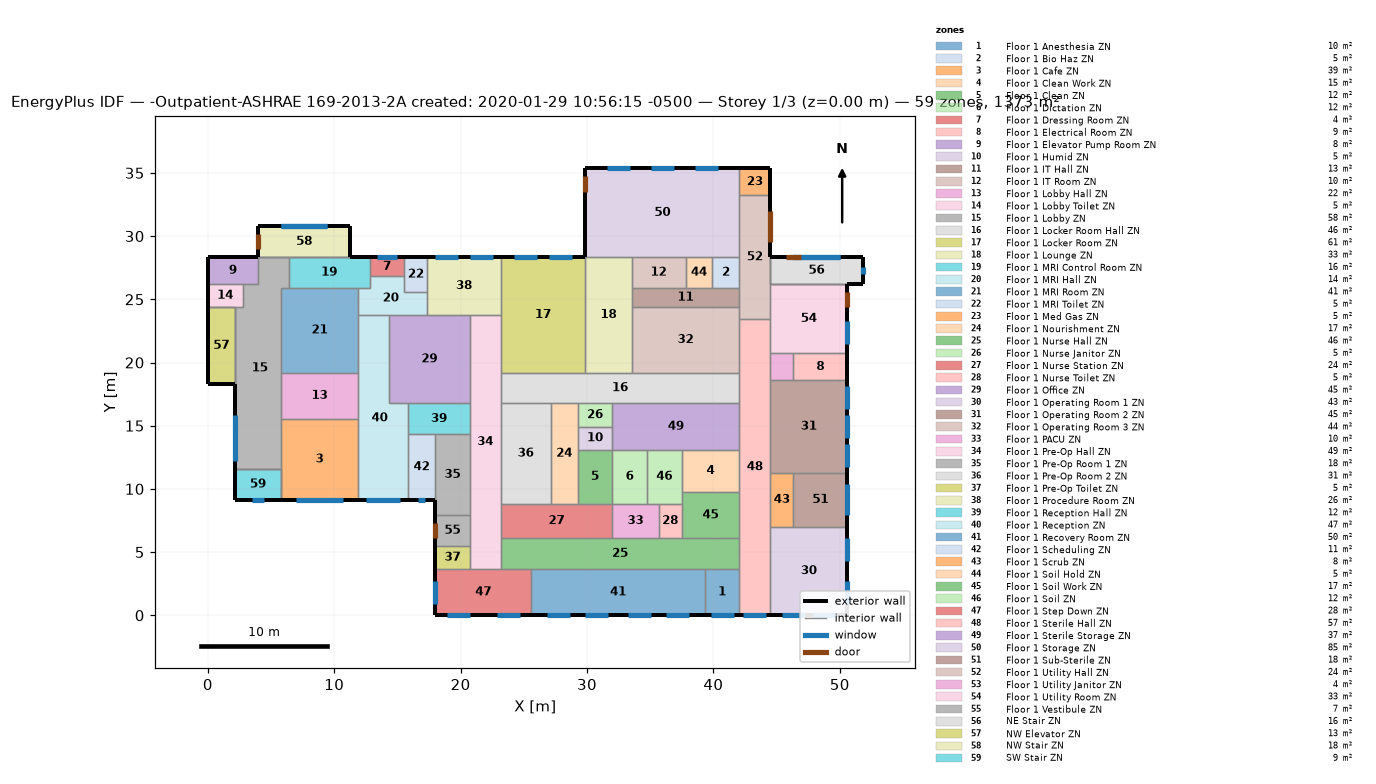
=== STOREY PLAN SPEC (per zone: floor XY polygon, exterior-wall plan segments, windows/doors) ===
zone 1: Floor 1 Anesthesia ZN  (10.0 m²)
  floor: (42.06, 3.66) (42.06, 0.00) (39.32, 0.00) (39.32, 3.66)
  exterior wall: (39.32, 0.00) – (42.06, 0.00)  [2.7 m]
    window: (39.78, 0.00) – (41.61, 0.00)  [2.2 m²]
  interior walls: 3
zone 2: Floor 1 Bio Haz ZN  (5.2 m²)
  floor: (42.06, 28.35) (42.06, 25.91) (39.93, 25.91) (39.93, 28.35)
  interior walls: 4
zone 3: Floor 1 Cafe ZN  (39.0 m²)
  floor: (11.89, 15.54) (11.89, 9.14) (5.79, 9.14) (5.79, 15.54)
  exterior wall: (5.79, 9.14) – (11.89, 9.14)  [6.1 m]
    window: (7.01, 9.14) – (10.67, 9.14)  [8.9 m²]
  interior walls: 4
zone 4: Floor 1 Clean Work ZN  (15.3 m²)
  floor: (42.06, 13.11) (42.06, 9.75) (37.49, 9.75) (37.49, 13.11)
  interior walls: 4
zone 5: Floor 1 Clean ZN  (11.7 m²)
  floor: (32.00, 13.11) (32.00, 8.84) (29.26, 8.84) (29.26, 13.11)
  interior walls: 4
zone 6: Floor 1 Dictation ZN  (11.7 m²)
  floor: (34.75, 13.11) (34.75, 8.84) (32.00, 8.84) (32.00, 13.11)
  interior walls: 4
zone 7: Floor 1 Dressing Room ZN  (4.2 m²)
  floor: (15.54, 28.35) (15.54, 26.82) (12.80, 26.82) (12.80, 28.35)
  exterior wall: (15.54, 28.35) – (12.80, 28.35)  [2.7 m]
    window: (14.94, 28.35) – (13.41, 28.35)  [2.3 m²]
  interior walls: 3
zone 8: Floor 1 Electrical Room ZN  (9.1 m²)
  floor: (50.60, 20.73) (50.60, 18.59) (46.33, 18.59) (46.33, 20.73)
  exterior wall: (50.60, 18.59) – (50.60, 20.73)  [2.1 m]
  interior walls: 3
zone 9: Floor 1 Elevator Pump Room ZN  (8.5 m²)
  floor: (3.96, 28.35) (3.96, 26.21) (0.00, 26.21) (0.00, 28.35)
  exterior wall: (3.96, 28.35) – (0.00, 28.35)  [4.0 m]
  exterior wall: (0.00, 28.35) – (0.00, 26.21)  [2.1 m]
  interior walls: 3
zone 10: Floor 1 Humid ZN  (5.0 m²)
  floor: (32.00, 14.94) (32.00, 13.11) (29.26, 13.11) (29.26, 14.94)
  interior walls: 4
zone 11: Floor 1 IT Hall ZN  (13.0 m²)
  floor: (42.06, 25.91) (42.06, 24.38) (33.53, 24.38) (33.53, 25.91)
  interior walls: 6
zone 12: Floor 1 IT Room ZN  (10.4 m²)
  floor: (37.80, 28.35) (37.80, 25.91) (33.53, 25.91) (33.53, 28.35)
  interior walls: 4
zone 13: Floor 1 Lobby Hall ZN  (22.3 m²)
  floor: (11.89, 19.20) (11.89, 15.54) (5.79, 15.54) (5.79, 19.20)
  interior walls: 4
zone 14: Floor 1 Lobby Toilet ZN  (5.0 m²)
  floor: (2.74, 26.21) (2.74, 24.38) (0.00, 24.38) (0.00, 26.21)
  exterior wall: (0.00, 26.21) – (0.00, 24.38)  [1.8 m]
  interior walls: 4
zone 15: Floor 1 Lobby ZN  (57.8 m²)
  floor: (6.40, 28.35) (6.40, 25.91) (5.79, 25.91) (5.79, 11.58) (2.13, 11.58) (2.13, 24.38) (2.74, 24.38) (2.74, 26.21) (3.96, 26.21) (3.96, 28.35)
  exterior wall: (2.13, 18.29) – (2.13, 11.58)  [6.7 m]
    window: (2.13, 15.85) – (2.13, 12.19)  [8.9 m²]
  interior walls: 12
zone 16: Floor 1 Locker Room Hall ZN  (46.1 m²)
  floor: (42.06, 19.20) (42.06, 16.76) (23.16, 16.76) (23.16, 19.20)
  interior walls: 9
zone 17: Floor 1 Locker Room ZN  (61.3 m²)
  floor: (29.87, 28.35) (29.87, 19.20) (23.16, 19.20) (23.16, 28.35)
  exterior wall: (29.87, 28.35) – (23.16, 28.35)  [6.7 m]
    window: (28.80, 28.35) – (26.97, 28.35)  [2.8 m²]
    window: (26.06, 28.35) – (24.23, 28.35)  [2.8 m²]
  interior walls: 4
zone 18: Floor 1 Lounge ZN  (33.4 m²)
  floor: (33.53, 28.35) (33.53, 19.20) (29.87, 19.20) (29.87, 28.35)
  interior walls: 6
zone 19: Floor 1 MRI Control Room ZN  (15.6 m²)
  floor: (12.80, 28.35) (12.80, 25.91) (6.40, 25.91) (6.40, 28.35)
  exterior wall: (12.80, 28.35) – (11.28, 28.35)  [1.5 m]
  interior walls: 6
zone 20: Floor 1 MRI Hall ZN  (13.7 m²)
  floor: (15.54, 26.82) (15.54, 25.60) (17.37, 25.60) (17.37, 23.77) (11.89, 23.77) (11.89, 25.91) (12.80, 25.91) (12.80, 26.82)
  interior walls: 9
zone 21: Floor 1 MRI Room ZN  (40.9 m²)
  floor: (11.89, 25.91) (11.89, 19.20) (5.79, 19.20) (5.79, 25.91)
  interior walls: 6
zone 22: Floor 1 MRI Toilet ZN  (5.0 m²)
  floor: (17.37, 28.35) (17.37, 25.60) (15.54, 25.60) (15.54, 28.35)
  exterior wall: (17.37, 28.35) – (15.54, 28.35)  [1.8 m]
  interior walls: 4
zone 23: Floor 1 Med Gas ZN  (5.2 m²)
  floor: (44.50, 35.36) (44.50, 33.22) (42.06, 33.22) (42.06, 35.36)
  exterior wall: (44.50, 33.22) – (44.50, 35.36)  [2.1 m]
  exterior wall: (44.50, 35.36) – (42.06, 35.36)  [2.4 m]
  interior walls: 2
zone 24: Floor 1 Nourishment ZN  (16.9 m²)
  floor: (29.26, 16.76) (29.26, 8.84) (27.13, 8.84) (27.13, 16.76)
  interior walls: 6
zone 25: Floor 1 Nurse Hall ZN  (46.1 m²)
  floor: (42.06, 6.10) (42.06, 3.66) (23.16, 3.66) (23.16, 6.10)
  interior walls: 9
zone 26: Floor 1 Nurse Janitor ZN  (5.0 m²)
  floor: (32.00, 16.76) (32.00, 14.94) (29.26, 14.94) (29.26, 16.76)
  interior walls: 4
zone 27: Floor 1 Nurse Station ZN  (24.2 m²)
  floor: (32.00, 8.84) (32.00, 6.10) (23.16, 6.10) (23.16, 8.84)
  interior walls: 6
zone 28: Floor 1 Nurse Toilet ZN  (5.0 m²)
  floor: (37.49, 8.84) (37.49, 6.10) (35.66, 6.10) (35.66, 8.84)
  interior walls: 4
zone 29: Floor 1 Office ZN  (44.9 m²)
  floor: (20.73, 23.77) (20.73, 16.76) (14.33, 16.76) (14.33, 23.77)
  interior walls: 6
zone 30: Floor 1 Operating Room 1 ZN  (42.7 m²)
  floor: (50.60, 7.01) (50.60, 0.00) (44.50, 0.00) (44.50, 7.01)
  exterior wall: (44.50, 0.00) – (50.60, 0.00)  [6.1 m]
    window: (45.42, 0.00) – (47.24, 0.00)  [2.2 m²]
    window: (47.85, 0.00) – (49.68, 0.00)  [2.2 m²]
  exterior wall: (50.60, 0.00) – (50.60, 7.01)  [7.0 m]
    window: (50.60, 0.91) – (50.60, 2.74)  [2.2 m²]
    window: (50.60, 4.27) – (50.60, 6.10)  [2.2 m²]
  interior walls: 3
zone 31: Floor 1 Operating Room 2 ZN  (44.6 m²)
  floor: (50.60, 18.59) (50.60, 11.28) (44.50, 11.28) (44.50, 18.59)
  exterior wall: (50.60, 11.28) – (50.60, 18.59)  [7.3 m]
    window: (50.60, 16.31) – (50.60, 18.14)  [2.2 m²]
    window: (50.60, 11.73) – (50.60, 13.56)  [2.2 m²]
    window: (50.60, 14.02) – (50.60, 15.85)  [2.2 m²]
  interior walls: 5
zone 32: Floor 1 Operating Room 3 ZN  (44.2 m²)
  floor: (42.06, 24.38) (42.06, 19.20) (33.53, 19.20) (33.53, 24.38)
  interior walls: 5
zone 33: Floor 1 PACU ZN  (10.0 m²)
  floor: (35.66, 8.84) (35.66, 6.10) (32.00, 6.10) (32.00, 8.84)
  interior walls: 5
zone 34: Floor 1 Pre-Op Hall ZN  (49.1 m²)
  floor: (23.16, 23.77) (23.16, 3.66) (20.73, 3.66) (20.73, 23.77)
  interior walls: 12
zone 35: Floor 1 Pre-Op Room 1 ZN  (17.6 m²)
  floor: (20.73, 14.33) (20.73, 7.92) (17.98, 7.92) (17.98, 14.33)
  exterior wall: (17.98, 9.14) – (17.98, 7.92)  [1.2 m]
  interior walls: 4
zone 36: Floor 1 Pre-Op Room 2 ZN  (31.4 m²)
  floor: (27.13, 16.76) (27.13, 8.84) (23.16, 8.84) (23.16, 16.76)
  interior walls: 4
zone 37: Floor 1 Pre-Op Toilet ZN  (5.0 m²)
  floor: (20.73, 5.49) (20.73, 3.66) (17.98, 3.66) (17.98, 5.49)
  exterior wall: (17.98, 5.49) – (17.98, 3.66)  [1.8 m]
  interior walls: 3
zone 38: Floor 1 Procedure Room ZN  (26.5 m²)
  floor: (23.16, 28.35) (23.16, 23.77) (17.37, 23.77) (17.37, 28.35)
  exterior wall: (23.16, 28.35) – (17.37, 28.35)  [5.8 m]
    window: (19.81, 28.35) – (17.98, 28.35)  [2.8 m²]
    window: (22.56, 28.35) – (20.73, 28.35)  [2.8 m²]
  interior walls: 5
zone 39: Floor 1 Reception Hall ZN  (11.9 m²)
  floor: (20.73, 16.76) (20.73, 14.33) (15.85, 14.33) (15.85, 16.76)
  interior walls: 5
zone 40: Floor 1 Reception ZN  (47.3 m²)
  floor: (14.33, 23.77) (14.33, 16.76) (15.85, 16.76) (15.85, 9.14) (11.89, 9.14) (11.89, 23.77)
  exterior wall: (11.89, 9.14) – (15.85, 9.14)  [4.0 m]
    window: (12.50, 9.14) – (15.24, 9.14)  [3.3 m²]
  interior walls: 8
zone 41: Floor 1 Recovery Room ZN  (50.2 m²)
  floor: (39.32, 3.66) (39.32, 0.00) (25.60, 0.00) (25.60, 3.66)
  exterior wall: (25.60, 0.00) – (39.32, 0.00)  [13.7 m]
    window: (36.27, 0.00) – (38.10, 0.00)  [2.2 m²]
    window: (26.82, 0.00) – (28.65, 0.00)  [2.2 m²]
    window: (29.87, 0.00) – (31.70, 0.00)  [2.2 m²]
    window: (33.22, 0.00) – (35.05, 0.00)  [2.2 m²]
  interior walls: 3
zone 42: Floor 1 Scheduling ZN  (11.1 m²)
  floor: (17.98, 14.33) (17.98, 9.14) (15.85, 9.14) (15.85, 14.33)
  exterior wall: (15.85, 9.14) – (17.98, 9.14)  [2.1 m]
    window: (16.61, 9.14) – (17.22, 9.14)  [0.7 m²]
  interior walls: 3
zone 43: Floor 1 Scrub ZN  (7.8 m²)
  floor: (46.33, 11.28) (46.33, 7.01) (44.50, 7.01) (44.50, 11.28)
  interior walls: 4
zone 44: Floor 1 Soil Hold ZN  (5.2 m²)
  floor: (39.93, 28.35) (39.93, 25.91) (37.80, 25.91) (37.80, 28.35)
  interior walls: 4
zone 45: Floor 1 Soil Work ZN  (16.7 m²)
  floor: (42.06, 9.75) (42.06, 6.10) (37.49, 6.10) (37.49, 9.75)
  interior walls: 5
zone 46: Floor 1 Soil ZN  (11.7 m²)
  floor: (37.49, 13.11) (37.49, 8.84) (34.75, 8.84) (34.75, 13.11)
  interior walls: 6
zone 47: Floor 1 Step Down ZN  (27.9 m²)
  floor: (25.60, 3.66) (25.60, 0.00) (17.98, 0.00) (17.98, 3.66)
  exterior wall: (17.98, 0.00) – (25.60, 0.00)  [7.6 m]
    window: (18.90, 0.00) – (20.73, 0.00)  [2.2 m²]
    window: (22.86, 0.00) – (24.69, 0.00)  [2.2 m²]
  exterior wall: (17.98, 3.66) – (17.98, 0.00)  [3.7 m]
    window: (17.98, 2.74) – (17.98, 0.91)  [2.2 m²]
  interior walls: 4
zone 48: Floor 1 Sterile Hall ZN  (57.2 m²)
  floor: (44.50, 23.47) (44.50, 0.00) (42.06, 0.00) (42.06, 23.47)
  exterior wall: (42.06, 0.00) – (44.50, 0.00)  [2.4 m]
    window: (42.37, 0.00) – (44.20, 0.00)  [2.2 m²]
  interior walls: 13
zone 49: Floor 1 Sterile Storage ZN  (36.8 m²)
  floor: (42.06, 16.76) (42.06, 13.11) (32.00, 13.11) (32.00, 16.76)
  interior walls: 7
zone 50: Floor 1 Storage ZN  (85.5 m²)
  floor: (42.06, 35.36) (42.06, 28.35) (29.87, 28.35) (29.87, 35.36)
  exterior wall: (42.06, 35.36) – (29.87, 35.36)  [12.2 m]
    window: (33.38, 35.36) – (31.55, 35.36)  [2.8 m²]
    window: (40.39, 35.36) – (38.56, 35.36)  [2.8 m²]
    window: (36.88, 35.36) – (35.05, 35.36)  [2.8 m²]
  exterior wall: (29.87, 35.36) – (29.87, 28.35)  [7.0 m]
    door: (29.87, 34.75) – (29.87, 33.53)  [3.0 m²]
  interior walls: 6
zone 51: Floor 1 Sub-Sterile ZN  (18.2 m²)
  floor: (50.60, 11.28) (50.60, 7.01) (46.33, 7.01) (46.33, 11.28)
  exterior wall: (50.60, 7.01) – (50.60, 11.28)  [4.3 m]
    window: (50.60, 7.92) – (50.60, 10.36)  [3.0 m²]
  interior walls: 3
zone 52: Floor 1 Utility Hall ZN  (23.8 m²)
  floor: (44.50, 33.22) (44.50, 23.47) (42.06, 23.47) (42.06, 33.22)
  exterior wall: (44.50, 28.35) – (44.50, 33.22)  [4.9 m]
    door: (44.50, 29.57) – (44.50, 32.00)  [5.9 m²]
  interior walls: 8
zone 53: Floor 1 Utility Janitor ZN  (3.9 m²)
  floor: (46.33, 20.73) (46.33, 18.59) (44.50, 18.59) (44.50, 20.73)
  interior walls: 4
zone 54: Floor 1 Utility Room ZN  (33.4 m²)
  floor: (50.60, 26.21) (50.60, 20.73) (44.50, 20.73) (44.50, 26.21)
  exterior wall: (50.60, 20.73) – (50.60, 26.21)  [5.5 m]
    window: (50.60, 21.49) – (50.60, 23.32)  [2.2 m²]
    door: (50.60, 24.38) – (50.60, 25.60)  [3.0 m²]
  interior walls: 5
zone 55: Floor 1 Vestibule ZN  (6.7 m²)
  floor: (20.73, 7.92) (20.73, 5.49) (17.98, 5.49) (17.98, 7.92)
  exterior wall: (17.98, 7.92) – (17.98, 5.49)  [2.4 m]
    door: (17.98, 7.32) – (17.98, 6.10)  [3.0 m²]
  interior walls: 3
zone 56: NE Stair ZN  (15.6 m²)
  floor: (51.82, 28.35) (51.82, 26.21) (44.50, 26.21) (44.50, 28.35)
  exterior wall: (51.82, 28.35) – (44.50, 28.35)  [7.3 m]
    window: (49.99, 28.35) – (46.33, 28.35)  [5.6 m²]
    window: (49.99, 28.35) – (46.24, 28.35)  [5.7 m²]
    door: (46.94, 28.35) – (45.72, 28.35)  [3.0 m²]
  exterior wall: (51.82, 26.21) – (51.82, 28.35)  [2.1 m]
    window: (51.82, 26.97) – (51.82, 27.58)  [0.7 m²]
  exterior wall: (50.60, 26.21) – (51.82, 26.21)  [1.2 m]
  interior walls: 8
zone 57: NW Elevator ZN  (13.0 m²)
  floor: (2.13, 24.38) (2.13, 18.29) (0.00, 18.29) (0.00, 24.38)
  exterior wall: (0.00, 18.29) – (2.13, 18.29)  [2.1 m]
  exterior wall: (0.00, 24.38) – (0.00, 18.29)  [6.1 m]
  interior walls: 6
zone 58: NW Stair ZN  (17.8 m²)
  floor: (11.28, 30.78) (11.28, 28.35) (3.96, 28.35) (3.96, 30.78)
  exterior wall: (11.28, 30.78) – (3.96, 30.78)  [7.3 m]
    window: (9.45, 30.78) – (5.79, 30.78)  [5.6 m²] x2
  exterior wall: (3.96, 30.78) – (3.96, 28.35)  [2.4 m]
    door: (3.96, 30.18) – (3.96, 28.96)  [3.0 m²]
  exterior wall: (11.28, 28.35) – (11.28, 30.78)  [2.4 m]
  interior walls: 5
zone 59: SW Stair ZN  (8.9 m²)
  floor: (5.79, 11.58) (5.79, 9.14) (2.13, 9.14) (2.13, 11.58)
  exterior wall: (2.13, 11.58) – (2.13, 9.14)  [2.4 m]
  exterior wall: (2.13, 9.14) – (5.79, 9.14)  [3.7 m]
    window: (3.51, 9.14) – (4.42, 9.14)  [1.1 m²]
  interior walls: 6

=== DERIVED (storey summary) ===
Building: -Outpatient-ASHRAE 169-2013-2A created: 2020-01-29 10:56:15 -0500
Storey: 1 of 3  (floor level z = 0.00 m)
Storey gross floor area: 1373.3 m²
Zones on this storey: 59
  - Floor 1 Anesthesia ZN: floor 10.0 m²; exterior wall 2.7 m (8.4 m²); 1 window(s) 2.2 m²; WWR 26.7%
  - Floor 1 Bio Haz ZN: floor 5.2 m²
  - Floor 1 Cafe ZN: floor 39.0 m²; exterior wall 6.1 m (18.6 m²); 1 window(s) 8.9 m²; WWR 48.0%
  - Floor 1 Clean Work ZN: floor 15.3 m²
  - Floor 1 Clean ZN: floor 11.7 m²
  - Floor 1 Dictation ZN: floor 11.7 m²
  - Floor 1 Dressing Room ZN: floor 4.2 m²; exterior wall 2.7 m (8.4 m²); 1 window(s) 2.3 m²; WWR 27.8%
  - Floor 1 Electrical Room ZN: floor 9.1 m²; exterior wall 2.1 m (6.5 m²); WWR 0.0%
  - Floor 1 Elevator Pump Room ZN: floor 8.5 m²; exterior wall 6.1 m (18.6 m²); WWR 0.0%
  - Floor 1 Humid ZN: floor 5.0 m²
  - Floor 1 IT Hall ZN: floor 13.0 m²
  - Floor 1 IT Room ZN: floor 10.4 m²
  - Floor 1 Lobby Hall ZN: floor 22.3 m²
  - Floor 1 Lobby Toilet ZN: floor 5.0 m²; exterior wall 1.8 m (5.6 m²); WWR 0.0%
  - Floor 1 Lobby ZN: floor 57.8 m²; exterior wall 6.7 m (20.4 m²); 1 window(s) 8.9 m²; WWR 43.6%
  - Floor 1 Locker Room Hall ZN: floor 46.1 m²
  - Floor 1 Locker Room ZN: floor 61.3 m²; exterior wall 6.7 m (20.4 m²); 2 window(s) 5.6 m²; WWR 27.3%
  - Floor 1 Lounge ZN: floor 33.4 m²
  - Floor 1 MRI Control Room ZN: floor 15.6 m²; exterior wall 1.5 m (4.6 m²); WWR 0.0%
  - Floor 1 MRI Hall ZN: floor 13.7 m²
  - Floor 1 MRI Room ZN: floor 40.9 m²
  - Floor 1 MRI Toilet ZN: floor 5.0 m²; exterior wall 1.8 m (5.6 m²); WWR 0.0%
  - Floor 1 Med Gas ZN: floor 5.2 m²; exterior wall 4.6 m (13.9 m²); WWR 0.0%
  - Floor 1 Nourishment ZN: floor 16.9 m²
  - Floor 1 Nurse Hall ZN: floor 46.1 m²
  - Floor 1 Nurse Janitor ZN: floor 5.0 m²
  - Floor 1 Nurse Station ZN: floor 24.2 m²
  - Floor 1 Nurse Toilet ZN: floor 5.0 m²
  - Floor 1 Office ZN: floor 44.9 m²
  - Floor 1 Operating Room 1 ZN: floor 42.7 m²; exterior wall 13.1 m (39.9 m²); 4 window(s) 8.9 m²; WWR 22.3%
  - Floor 1 Operating Room 2 ZN: floor 44.6 m²; exterior wall 7.3 m (22.3 m²); 3 window(s) 6.7 m²; WWR 30.0%
  - Floor 1 Operating Room 3 ZN: floor 44.2 m²
  - Floor 1 PACU ZN: floor 10.0 m²
  - Floor 1 Pre-Op Hall ZN: floor 49.1 m²
  - Floor 1 Pre-Op Room 1 ZN: floor 17.6 m²; exterior wall 1.2 m (3.7 m²); WWR 0.0%
  - Floor 1 Pre-Op Room 2 ZN: floor 31.4 m²
  - Floor 1 Pre-Op Toilet ZN: floor 5.0 m²; exterior wall 1.8 m (5.6 m²); WWR 0.0%
  - Floor 1 Procedure Room ZN: floor 26.5 m²; exterior wall 5.8 m (17.7 m²); 2 window(s) 5.6 m²; WWR 31.6%
  - Floor 1 Reception Hall ZN: floor 11.9 m²
  - Floor 1 Reception ZN: floor 47.3 m²; exterior wall 4.0 m (12.1 m²); 1 window(s) 3.3 m²; WWR 27.7%
  - Floor 1 Recovery Room ZN: floor 50.2 m²; exterior wall 13.7 m (41.8 m²); 4 window(s) 8.9 m²; WWR 21.3%
  - Floor 1 Scheduling ZN: floor 11.1 m²; exterior wall 2.1 m (6.5 m²); 1 window(s) 0.7 m²; WWR 11.4%
  - Floor 1 Scrub ZN: floor 7.8 m²
  - Floor 1 Soil Hold ZN: floor 5.2 m²
  - Floor 1 Soil Work ZN: floor 16.7 m²
  - Floor 1 Soil ZN: floor 11.7 m²
  - Floor 1 Step Down ZN: floor 27.9 m²; exterior wall 11.3 m (34.4 m²); 3 window(s) 6.7 m²; WWR 19.5%
  - Floor 1 Sterile Hall ZN: floor 57.2 m²; exterior wall 2.4 m (7.4 m²); 1 window(s) 2.2 m²; WWR 30.0%
  - Floor 1 Sterile Storage ZN: floor 36.8 m²
  - Floor 1 Storage ZN: floor 85.5 m²; exterior wall 19.2 m (58.5 m²); 3 window(s) 8.4 m²; WWR 14.3%; 1 door(s)
  - Floor 1 Sub-Sterile ZN: floor 18.2 m²; exterior wall 4.3 m (13.0 m²); 1 window(s) 3.0 m²; WWR 22.9%
  - Floor 1 Utility Hall ZN: floor 23.8 m²; exterior wall 4.9 m (14.9 m²); WWR 0.0%; 1 door(s)
  - Floor 1 Utility Janitor ZN: floor 3.9 m²
  - Floor 1 Utility Room ZN: floor 33.4 m²; exterior wall 5.5 m (16.7 m²); 1 window(s) 2.2 m²; WWR 13.3%; 1 door(s)
  - Floor 1 Vestibule ZN: floor 6.7 m²; exterior wall 2.4 m (7.4 m²); WWR 0.0%; 1 door(s)
  - NE Stair ZN: floor 15.6 m²; exterior wall 10.7 m (97.5 m²); 3 window(s) 12.0 m²; WWR 12.3%; 1 door(s)
  - NW Elevator ZN: floor 13.0 m²; exterior wall 8.2 m (75.3 m²); WWR 0.0%
  - NW Stair ZN: floor 17.8 m²; exterior wall 12.2 m (111.5 m²); 2 window(s) 11.1 m²; WWR 10.0%; 1 door(s)
  - SW Stair ZN: floor 8.9 m²; exterior wall 6.1 m (55.7 m²); 1 window(s) 1.1 m²; WWR 2.0%
Zone adjacency (shared interzone walls):
  - Floor 1 Anesthesia ZN ↔ Floor 1 Nurse Hall ZN
  - Floor 1 Anesthesia ZN ↔ Floor 1 Recovery Room ZN
  - Floor 1 Anesthesia ZN ↔ Floor 1 Sterile Hall ZN
  - Floor 1 Bio Haz ZN ↔ Floor 1 IT Hall ZN
  - Floor 1 Bio Haz ZN ↔ Floor 1 Soil Hold ZN
  - Floor 1 Bio Haz ZN ↔ Floor 1 Storage ZN
  - Floor 1 Bio Haz ZN ↔ Floor 1 Utility Hall ZN
  - Floor 1 Cafe ZN ↔ Floor 1 Lobby Hall ZN
  - Floor 1 Cafe ZN ↔ Floor 1 Lobby ZN
  - Floor 1 Cafe ZN ↔ Floor 1 Reception ZN
  - Floor 1 Cafe ZN ↔ SW Stair ZN
  - Floor 1 Clean Work ZN ↔ Floor 1 Soil Work ZN
  - Floor 1 Clean Work ZN ↔ Floor 1 Soil ZN
  - Floor 1 Clean Work ZN ↔ Floor 1 Sterile Hall ZN
  - Floor 1 Clean Work ZN ↔ Floor 1 Sterile Storage ZN
  - Floor 1 Clean ZN ↔ Floor 1 Dictation ZN
  - Floor 1 Clean ZN ↔ Floor 1 Humid ZN
  - Floor 1 Clean ZN ↔ Floor 1 Nourishment ZN
  - Floor 1 Clean ZN ↔ Floor 1 Nurse Station ZN
  - Floor 1 Dictation ZN ↔ Floor 1 PACU ZN
  - Floor 1 Dictation ZN ↔ Floor 1 Soil ZN
  - Floor 1 Dictation ZN ↔ Floor 1 Sterile Storage ZN
  - Floor 1 Dressing Room ZN ↔ Floor 1 MRI Control Room ZN
  - Floor 1 Dressing Room ZN ↔ Floor 1 MRI Hall ZN
  - Floor 1 Dressing Room ZN ↔ Floor 1 MRI Toilet ZN
  - Floor 1 Electrical Room ZN ↔ Floor 1 Operating Room 2 ZN
  - Floor 1 Electrical Room ZN ↔ Floor 1 Utility Janitor ZN
  - Floor 1 Electrical Room ZN ↔ Floor 1 Utility Room ZN
  - Floor 1 Elevator Pump Room ZN ↔ Floor 1 Lobby Toilet ZN
  - Floor 1 Elevator Pump Room ZN ↔ Floor 1 Lobby ZN
  - Floor 1 Humid ZN ↔ Floor 1 Nourishment ZN
  - Floor 1 Humid ZN ↔ Floor 1 Nurse Janitor ZN
  - Floor 1 Humid ZN ↔ Floor 1 Sterile Storage ZN
  - Floor 1 IT Hall ZN ↔ Floor 1 IT Room ZN
  - Floor 1 IT Hall ZN ↔ Floor 1 Lounge ZN
  - Floor 1 IT Hall ZN ↔ Floor 1 Operating Room 3 ZN
  - Floor 1 IT Hall ZN ↔ Floor 1 Soil Hold ZN
  - Floor 1 IT Hall ZN ↔ Floor 1 Utility Hall ZN
  - Floor 1 IT Room ZN ↔ Floor 1 Lounge ZN
  - Floor 1 IT Room ZN ↔ Floor 1 Soil Hold ZN
  - Floor 1 IT Room ZN ↔ Floor 1 Storage ZN
  - Floor 1 Lobby Hall ZN ↔ Floor 1 Lobby ZN
  - Floor 1 Lobby Hall ZN ↔ Floor 1 MRI Room ZN
  - Floor 1 Lobby Hall ZN ↔ Floor 1 Reception ZN
  - Floor 1 Lobby Toilet ZN ↔ Floor 1 Lobby ZN
  - Floor 1 Lobby Toilet ZN ↔ NW Elevator ZN
  - Floor 1 Lobby ZN ↔ Floor 1 MRI Control Room ZN
  - Floor 1 Lobby ZN ↔ Floor 1 MRI Room ZN
  - Floor 1 Lobby ZN ↔ NW Elevator ZN
  - Floor 1 Lobby ZN ↔ NW Stair ZN
  - Floor 1 Lobby ZN ↔ SW Stair ZN
  - Floor 1 Locker Room Hall ZN ↔ Floor 1 Locker Room ZN
  - Floor 1 Locker Room Hall ZN ↔ Floor 1 Lounge ZN
  - Floor 1 Locker Room Hall ZN ↔ Floor 1 Nourishment ZN
  - Floor 1 Locker Room Hall ZN ↔ Floor 1 Nurse Janitor ZN
  - Floor 1 Locker Room Hall ZN ↔ Floor 1 Operating Room 3 ZN
  - Floor 1 Locker Room Hall ZN ↔ Floor 1 Pre-Op Hall ZN
  - Floor 1 Locker Room Hall ZN ↔ Floor 1 Pre-Op Room 2 ZN
  - Floor 1 Locker Room Hall ZN ↔ Floor 1 Sterile Hall ZN
  - Floor 1 Locker Room Hall ZN ↔ Floor 1 Sterile Storage ZN
  - Floor 1 Locker Room ZN ↔ Floor 1 Lounge ZN
  - Floor 1 Locker Room ZN ↔ Floor 1 Pre-Op Hall ZN
  - Floor 1 Locker Room ZN ↔ Floor 1 Procedure Room ZN
  - Floor 1 Lounge ZN ↔ Floor 1 Operating Room 3 ZN
  - Floor 1 Lounge ZN ↔ Floor 1 Storage ZN
  - Floor 1 MRI Control Room ZN ↔ Floor 1 MRI Hall ZN
  - Floor 1 MRI Control Room ZN ↔ Floor 1 MRI Room ZN
  - Floor 1 MRI Control Room ZN ↔ NW Stair ZN
  - Floor 1 MRI Hall ZN ↔ Floor 1 MRI Room ZN
  - Floor 1 MRI Hall ZN ↔ Floor 1 MRI Toilet ZN
  - Floor 1 MRI Hall ZN ↔ Floor 1 Office ZN
  - Floor 1 MRI Hall ZN ↔ Floor 1 Procedure Room ZN
  - Floor 1 MRI Hall ZN ↔ Floor 1 Reception ZN
  - Floor 1 MRI Room ZN ↔ Floor 1 Reception ZN
  - Floor 1 MRI Toilet ZN ↔ Floor 1 Procedure Room ZN
  - Floor 1 Med Gas ZN ↔ Floor 1 Storage ZN
  - Floor 1 Med Gas ZN ↔ Floor 1 Utility Hall ZN
  - Floor 1 Nourishment ZN ↔ Floor 1 Nurse Janitor ZN
  - Floor 1 Nourishment ZN ↔ Floor 1 Nurse Station ZN
  - Floor 1 Nourishment ZN ↔ Floor 1 Pre-Op Room 2 ZN
  - Floor 1 Nurse Hall ZN ↔ Floor 1 Nurse Station ZN
  - Floor 1 Nurse Hall ZN ↔ Floor 1 Nurse Toilet ZN
  - Floor 1 Nurse Hall ZN ↔ Floor 1 PACU ZN
  - Floor 1 Nurse Hall ZN ↔ Floor 1 Pre-Op Hall ZN
  - Floor 1 Nurse Hall ZN ↔ Floor 1 Recovery Room ZN
  - Floor 1 Nurse Hall ZN ↔ Floor 1 Soil Work ZN
  - Floor 1 Nurse Hall ZN ↔ Floor 1 Step Down ZN
  - Floor 1 Nurse Hall ZN ↔ Floor 1 Sterile Hall ZN
  - Floor 1 Nurse Janitor ZN ↔ Floor 1 Sterile Storage ZN
  - Floor 1 Nurse Station ZN ↔ Floor 1 PACU ZN
  - Floor 1 Nurse Station ZN ↔ Floor 1 Pre-Op Hall ZN
  - Floor 1 Nurse Station ZN ↔ Floor 1 Pre-Op Room 2 ZN
  - Floor 1 Nurse Toilet ZN ↔ Floor 1 PACU ZN
  - Floor 1 Nurse Toilet ZN ↔ Floor 1 Soil Work ZN
  - Floor 1 Nurse Toilet ZN ↔ Floor 1 Soil ZN
  - Floor 1 Office ZN ↔ Floor 1 Pre-Op Hall ZN
  - Floor 1 Office ZN ↔ Floor 1 Procedure Room ZN
  - Floor 1 Office ZN ↔ Floor 1 Reception Hall ZN
  - Floor 1 Office ZN ↔ Floor 1 Reception ZN
  - Floor 1 Operating Room 1 ZN ↔ Floor 1 Scrub ZN
  - Floor 1 Operating Room 1 ZN ↔ Floor 1 Sterile Hall ZN
  - Floor 1 Operating Room 1 ZN ↔ Floor 1 Sub-Sterile ZN
  - Floor 1 Operating Room 2 ZN ↔ Floor 1 Scrub ZN
  - Floor 1 Operating Room 2 ZN ↔ Floor 1 Sterile Hall ZN
  - Floor 1 Operating Room 2 ZN ↔ Floor 1 Sub-Sterile ZN
  - Floor 1 Operating Room 2 ZN ↔ Floor 1 Utility Janitor ZN
  - Floor 1 Operating Room 3 ZN ↔ Floor 1 Sterile Hall ZN
  - Floor 1 Operating Room 3 ZN ↔ Floor 1 Utility Hall ZN
  - Floor 1 PACU ZN ↔ Floor 1 Soil ZN
  - Floor 1 Pre-Op Hall ZN ↔ Floor 1 Pre-Op Room 1 ZN
  - Floor 1 Pre-Op Hall ZN ↔ Floor 1 Pre-Op Room 2 ZN
  - Floor 1 Pre-Op Hall ZN ↔ Floor 1 Pre-Op Toilet ZN
  - Floor 1 Pre-Op Hall ZN ↔ Floor 1 Procedure Room ZN
  - Floor 1 Pre-Op Hall ZN ↔ Floor 1 Reception Hall ZN
  - Floor 1 Pre-Op Hall ZN ↔ Floor 1 Step Down ZN
  - Floor 1 Pre-Op Hall ZN ↔ Floor 1 Vestibule ZN
  - Floor 1 Pre-Op Room 1 ZN ↔ Floor 1 Reception Hall ZN
  - Floor 1 Pre-Op Room 1 ZN ↔ Floor 1 Scheduling ZN
  - Floor 1 Pre-Op Room 1 ZN ↔ Floor 1 Vestibule ZN
  - Floor 1 Pre-Op Toilet ZN ↔ Floor 1 Step Down ZN
  - Floor 1 Pre-Op Toilet ZN ↔ Floor 1 Vestibule ZN
  - Floor 1 Reception Hall ZN ↔ Floor 1 Reception ZN
  - Floor 1 Reception Hall ZN ↔ Floor 1 Scheduling ZN
  - Floor 1 Reception ZN ↔ Floor 1 Scheduling ZN
  - Floor 1 Recovery Room ZN ↔ Floor 1 Step Down ZN
  - Floor 1 Scrub ZN ↔ Floor 1 Sterile Hall ZN
  - Floor 1 Scrub ZN ↔ Floor 1 Sub-Sterile ZN
  - Floor 1 Soil Hold ZN ↔ Floor 1 Storage ZN
  - Floor 1 Soil Work ZN ↔ Floor 1 Soil ZN
  - Floor 1 Soil Work ZN ↔ Floor 1 Sterile Hall ZN
  - Floor 1 Soil ZN ↔ Floor 1 Sterile Storage ZN
  - Floor 1 Sterile Hall ZN ↔ Floor 1 Sterile Storage ZN
  - Floor 1 Sterile Hall ZN ↔ Floor 1 Utility Hall ZN
  - Floor 1 Sterile Hall ZN ↔ Floor 1 Utility Janitor ZN
  - Floor 1 Sterile Hall ZN ↔ Floor 1 Utility Room ZN
  - Floor 1 Storage ZN ↔ Floor 1 Utility Hall ZN
  - Floor 1 Utility Hall ZN ↔ Floor 1 Utility Room ZN
  - Floor 1 Utility Hall ZN ↔ NE Stair ZN
  - Floor 1 Utility Janitor ZN ↔ Floor 1 Utility Room ZN
  - Floor 1 Utility Room ZN ↔ NE Stair ZN